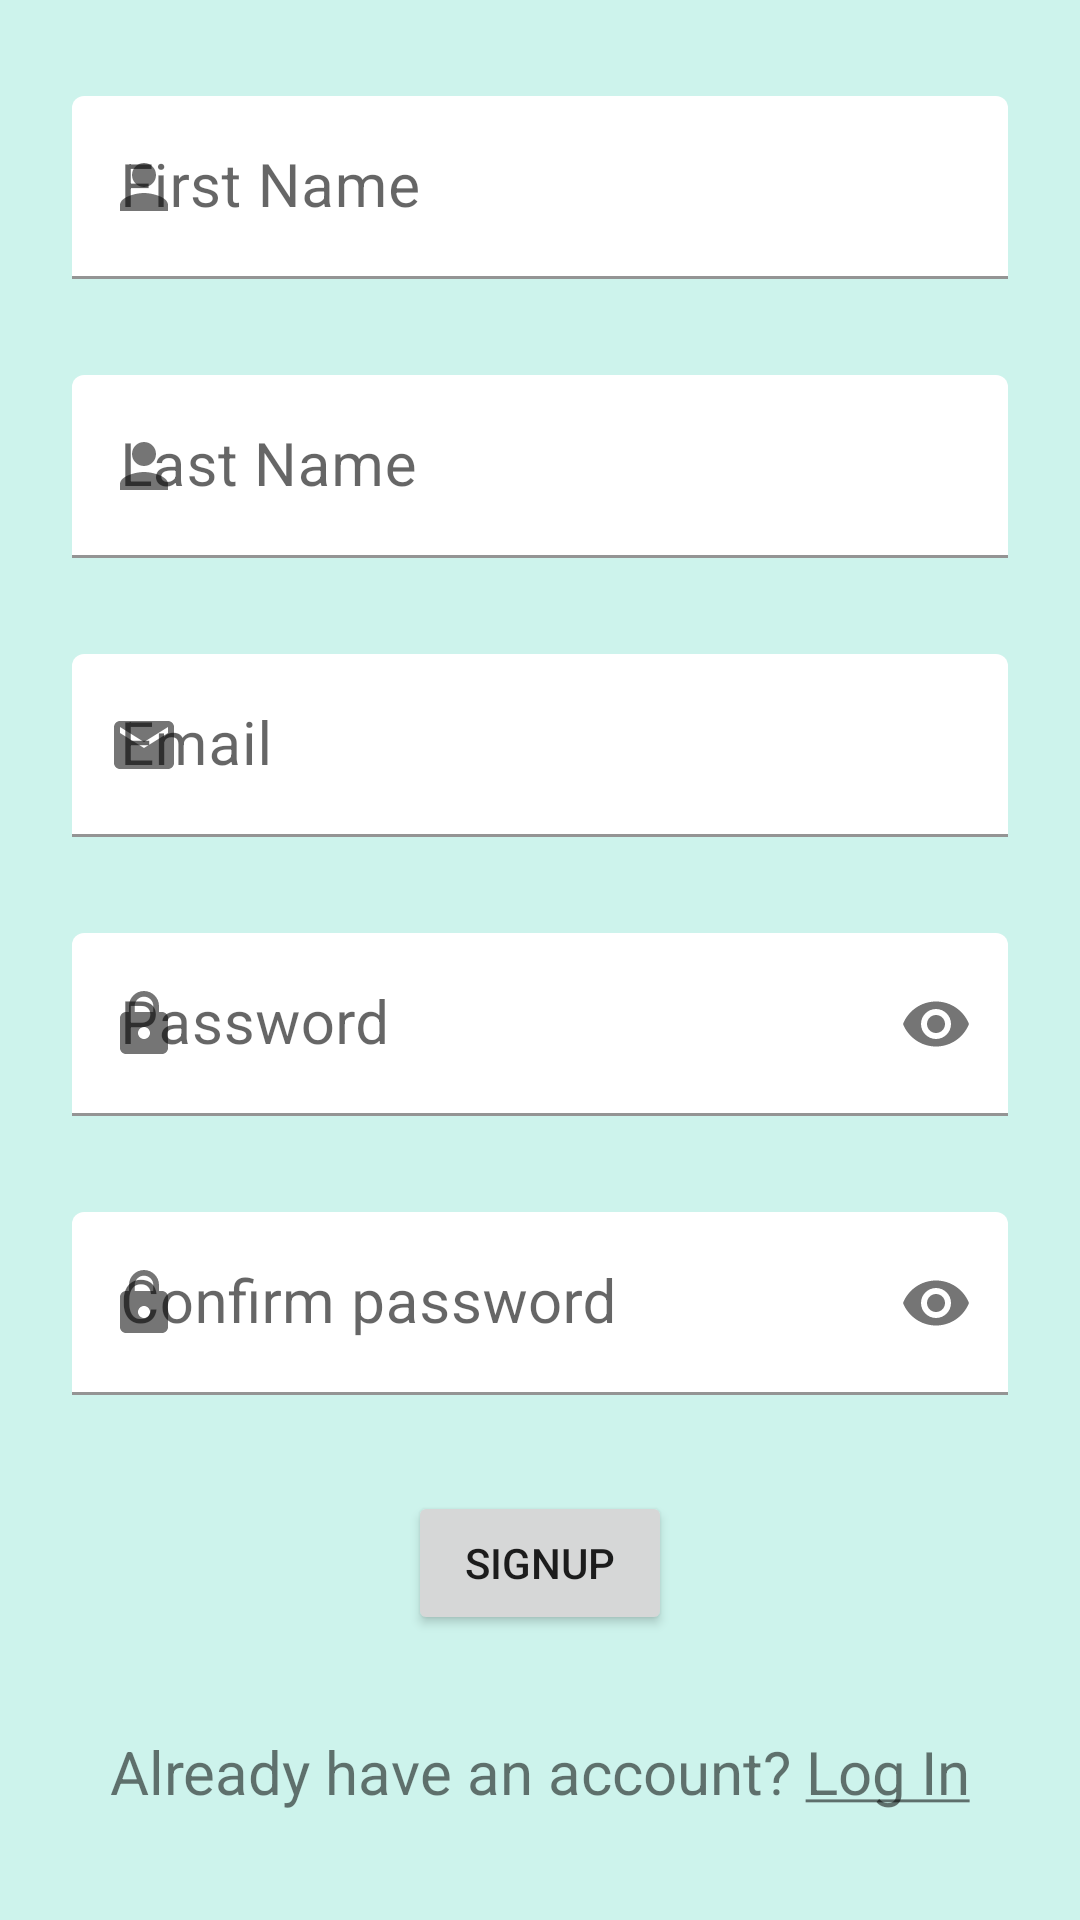

Android layout source for this screen:
<!-- AndroidManifest.xml: application theme Theme.KeepFit -->
<!-- res/layout/activity_sign_up.xml -->
<?xml version="1.0" encoding="utf-8"?>
<androidx.constraintlayout.widget.ConstraintLayout xmlns:android="http://schemas.android.com/apk/res/android"
    xmlns:app="http://schemas.android.com/apk/res-auto"
    xmlns:tools="http://schemas.android.com/tools"
    android:layout_width="match_parent"
    android:layout_height="match_parent"
    android:background="@color/custom_background2"
    tools:context=".SignUpActivity">

    <com.google.android.material.textfield.TextInputLayout
        android:id="@+id/tilFirstName"
        android:layout_width="0dp"
        android:layout_height="wrap_content"
        android:layout_marginStart="24dp"
        android:layout_marginTop="32dp"
        android:layout_marginEnd="24dp"
        app:startIconDrawable="@drawable/ic_baseline_person_24"
        app:boxBackgroundColor="@android:color/transparent"
        app:layout_constraintEnd_toEndOf="parent"
        app:layout_constraintStart_toStartOf="parent"
        app:layout_constraintTop_toTopOf="parent">

        <com.google.android.material.textfield.TextInputEditText
            android:id="@+id/etFirstName"
            android:layout_width="match_parent"
            android:layout_height="wrap_content"
            android:textSize="20sp"
            android:hint="@string/first_name"
            android:inputType="textPersonName" />
    </com.google.android.material.textfield.TextInputLayout>

    <com.google.android.material.textfield.TextInputLayout
        android:id="@+id/tilLastName"
        android:layout_width="0dp"
        android:layout_height="wrap_content"
        android:layout_marginStart="24dp"
        android:layout_marginTop="32dp"
        android:layout_marginEnd="24dp"
        app:startIconDrawable="@drawable/ic_baseline_person_24"
        app:boxBackgroundColor="@android:color/transparent"
        app:layout_constraintEnd_toEndOf="parent"
        app:layout_constraintStart_toStartOf="parent"
        app:layout_constraintTop_toBottomOf="@+id/tilFirstName">

        <com.google.android.material.textfield.TextInputEditText
            android:id="@+id/etLastname"
            android:layout_width="match_parent"
            android:layout_height="wrap_content"
            android:textSize="20sp"
            android:hint="@string/last_name"
            android:inputType="textPersonName" />
    </com.google.android.material.textfield.TextInputLayout>

    <com.google.android.material.textfield.TextInputLayout
        android:id="@+id/tilEmail"
        android:layout_width="0dp"
        android:layout_height="wrap_content"
        android:layout_marginStart="24dp"
        android:layout_marginTop="32dp"
        android:layout_marginEnd="24dp"
        app:startIconDrawable="@drawable/ic_baseline_email_24"
        app:boxBackgroundColor="@android:color/transparent"
        app:layout_constraintEnd_toEndOf="parent"
        app:layout_constraintStart_toStartOf="parent"
        app:layout_constraintTop_toBottomOf="@+id/tilLastName">

        <com.google.android.material.textfield.TextInputEditText
            android:id="@+id/etEmail"
            android:layout_width="match_parent"
            android:layout_height="wrap_content"
            android:textSize="20sp"
            android:hint="@string/email"
            android:inputType="textEmailAddress" />
    </com.google.android.material.textfield.TextInputLayout>

    <com.google.android.material.textfield.TextInputLayout
        android:id="@+id/tilPassword"
        android:layout_width="0dp"
        android:layout_height="wrap_content"
        android:layout_marginStart="24dp"
        android:layout_marginTop="32dp"
        android:layout_marginEnd="24dp"
        app:startIconDrawable="@drawable/ic_baseline_lock_24"
        app:boxBackgroundColor="@android:color/transparent"
        app:layout_constraintEnd_toEndOf="parent"
        app:layout_constraintStart_toStartOf="parent"
        app:layout_constraintTop_toBottomOf="@+id/tilEmail"
        app:passwordToggleEnabled="true">

        <com.google.android.material.textfield.TextInputEditText
            android:id="@+id/etPassword"
            android:layout_width="match_parent"
            android:layout_height="wrap_content"
            android:textSize="20sp"
            android:hint="@string/password"
            android:inputType="textPassword" />
    </com.google.android.material.textfield.TextInputLayout>

    <com.google.android.material.textfield.TextInputLayout
        android:id="@+id/tilConfirmpassword"
        android:layout_width="0dp"
        android:layout_height="wrap_content"
        android:layout_marginStart="24dp"
        android:layout_marginTop="32dp"
        android:layout_marginEnd="24dp"
        app:startIconDrawable="@drawable/ic_baseline_lock_24"
        app:boxBackgroundColor="@android:color/transparent"
        app:layout_constraintEnd_toEndOf="parent"
        app:layout_constraintStart_toStartOf="parent"
        app:layout_constraintTop_toBottomOf="@+id/tilPassword"
        app:passwordToggleEnabled="true">

        <com.google.android.material.textfield.TextInputEditText
            android:id="@+id/etConfirmpassword"
            android:layout_width="match_parent"
            android:layout_height="wrap_content"
            android:textSize="20sp"
            android:hint="@string/confirm_password"
            android:inputType="textPassword" />
    </com.google.android.material.textfield.TextInputLayout>

    <Button
        android:id="@+id/btnSignUp"
        android:layout_width="wrap_content"
        android:layout_height="wrap_content"
        android:layout_marginStart="24dp"
        android:layout_marginTop="32dp"
        android:layout_marginEnd="24dp"
        android:text="@string/signup"
        android:shadowColor="@color/custom_button"
        app:layout_constraintEnd_toEndOf="parent"
        app:layout_constraintStart_toStartOf="parent"
        app:layout_constraintTop_toBottomOf="@+id/tilConfirmpassword" />

    <TextView
        android:id="@+id/tvLogin"
        android:layout_width="wrap_content"
        android:layout_height="wrap_content"
        android:layout_marginStart="24dp"
        android:layout_marginTop="32dp"
        android:layout_marginEnd="24dp"
        android:text="@string/already_have_an_account_log_in"
        android:textSize="20sp"
        app:layout_constraintEnd_toEndOf="parent"
        app:layout_constraintStart_toStartOf="parent"
        app:layout_constraintTop_toBottomOf="@+id/btnSignUp" />
</androidx.constraintlayout.widget.ConstraintLayout>
<!-- resources referenced by this layout -->
<resources>
  <color name="custom_background2">#CDF3EC</color>
  <color name="custom_button">#E8630A</color>
  <!-- drawable ic_baseline_email_24 (drawable) -->
  <vector android:height="24dp" android:tint="#152034"
      android:viewportHeight="24" android:viewportWidth="24"
      android:width="24dp" xmlns:android="http://schemas.android.com/apk/res/android">
      <path android:fillColor="@android:color/white" android:pathData="M20,4L4,4c-1.1,0 -1.99,0.9 -1.99,2L2,18c0,1.1 0.9,2 2,2h16c1.1,0 2,-0.9 2,-2L22,6c0,-1.1 -0.9,-2 -2,-2zM20,8l-8,5 -8,-5L4,6l8,5 8,-5v2z"/>
  </vector>
  <!-- drawable ic_baseline_lock_24 (drawable) -->
  <vector android:height="24dp" android:tint="#152034"
      android:viewportHeight="24" android:viewportWidth="24"
      android:width="24dp" xmlns:android="http://schemas.android.com/apk/res/android">
      <path android:fillColor="@android:color/white" android:pathData="M18,8h-1L17,6c0,-2.76 -2.24,-5 -5,-5S7,3.24 7,6v2L6,8c-1.1,0 -2,0.9 -2,2v10c0,1.1 0.9,2 2,2h12c1.1,0 2,-0.9 2,-2L20,10c0,-1.1 -0.9,-2 -2,-2zM12,17c-1.1,0 -2,-0.9 -2,-2s0.9,-2 2,-2 2,0.9 2,2 -0.9,2 -2,2zM15.1,8L8.9,8L8.9,6c0,-1.71 1.39,-3.1 3.1,-3.1 1.71,0 3.1,1.39 3.1,3.1v2z"/>
  </vector>
  <!-- drawable ic_baseline_person_24 (drawable) -->
  <vector android:height="24dp" android:tint="#FDAF01"
      android:viewportHeight="24" android:viewportWidth="24"
      android:width="24dp" xmlns:android="http://schemas.android.com/apk/res/android">
      <path android:fillColor="@android:color/white" android:pathData="M12,12c2.21,0 4,-1.79 4,-4s-1.79,-4 -4,-4 -4,1.79 -4,4 1.79,4 4,4zM12,14c-2.67,0 -8,1.34 -8,4v2h16v-2c0,-2.66 -5.33,-4 -8,-4z"/>
  </vector>
  <string name="already_have_an_account_log_in">Already have an account? <u>Log In</u></string>
  <string name="confirm_password">Confirm password</string>
  <string name="email">Email</string>
  <string name="first_name">First Name</string>
  <string name="last_name">Last Name</string>
  <string name="password">Password</string>
  <string name="signup">SignUp</string>
  <style name="Theme.KeepFit" parent="Theme.MaterialComponents.DayNight.DarkActionBar">
          
          <item name="colorPrimary">@color/purple_500</item>
          <item name="colorPrimaryVariant">@color/purple_700</item>
          <item name="colorOnPrimary">@color/white</item>
          
          <item name="colorSecondary">@color/teal_200</item>
          <item name="colorSecondaryVariant">@color/teal_700</item>
          <item name="colorOnSecondary">@color/black</item>
          
          <item name="android:statusBarColor" tools:targetApi="l">?attr/colorPrimaryVariant</item>
          
      </style>
  <color name="purple_500">#B7CADB</color>
  <color name="purple_700">#2196F3</color>
  <color name="white">#FFFFFFFF</color>
  <color name="teal_200">#FF03DAC5</color>
  <color name="teal_700">#FF018786</color>
  <color name="black">#FF000000</color>
</resources>
